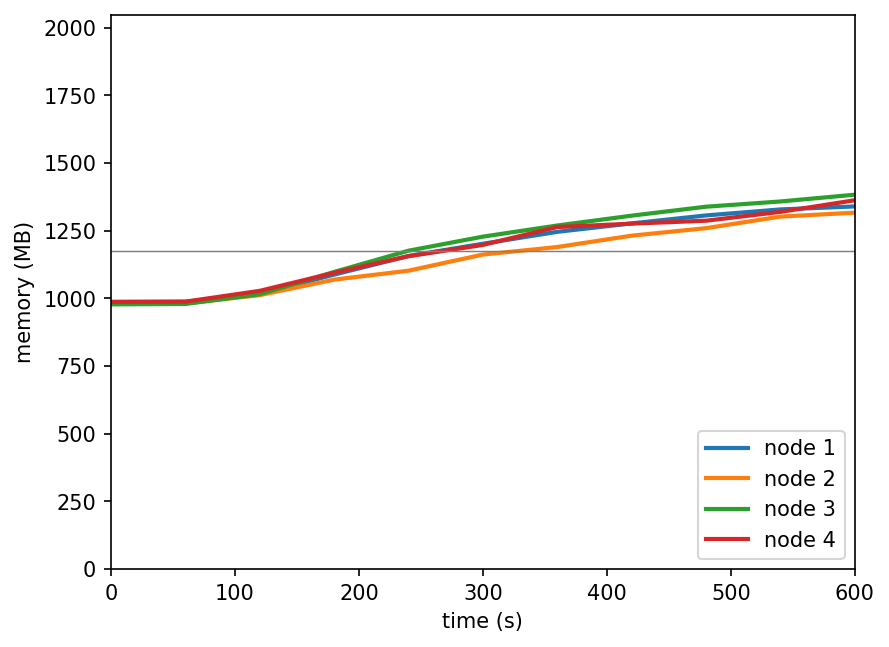

The table this chart was drawn from, first rows:
timestamp, ppgcc-m02_pod_amount, ppgcc-m02_memory, ppgcc-m02_cpu, ppgcc-m03_pod_amount, ppgcc-m03_memory, ppgcc-m03_cpu, ppgcc-m04_pod_amount, ppgcc-m04_memory, ppgcc-m04_cpu, ppgcc-m05_pod_amount, ppgcc-m05_memory, ppgcc-m05_cpu
0, 5, 1010328, 145465144, 5, 1004684, 138575496, 5, 1001360, 138935378, 5, 1010768, 139505809
60, 5, 1011384, 33644672, 5, 1004816, 45335743, 5, 1002812, 44886411, 5, 1011560, 43266124
120, 5, 1041084, 74693925, 5, 1036232, 79374004, 5, 1039772, 93652568, 5, 1052480, 85433458
180, 5, 1113948, 146297382, 5, 1094840, 190040156, 5, 1123988, 235994561, 5, 1120724, 163615566
240, 5, 1184436, 215111145, 5, 1128764, 272625981, 5, 1204376, 343472960, 5, 1183556, 266700525
300, 5, 1230636, 328682891, 5, 1189748, 383270193, 5, 1257572, 425214556, 5, 1226192, 309272298
360, 5, 1275780, 355944607, 5, 1218260, 462218820, 5, 1299680, 545952416, 5, 1293908, 436146022
420, 5, 1307724, 434828114, 5, 1261292, 634429319, 5, 1336904, 667134598, 5, 1306712, 417891337
480, 5, 1337820, 498289913, 5, 1289672, 648428574, 5, 1370828, 758185409, 5, 1317800, 548982866
540, 5, 1360524, 623016430, 5, 1333364, 761173836, 5, 1390628, 811858732, 5, 1351328, 605740007
600, 5, 1371876, 622665881, 5, 1348280, 799519190, 5, 1416236, 874988976, 5, 1395284, 745183129
